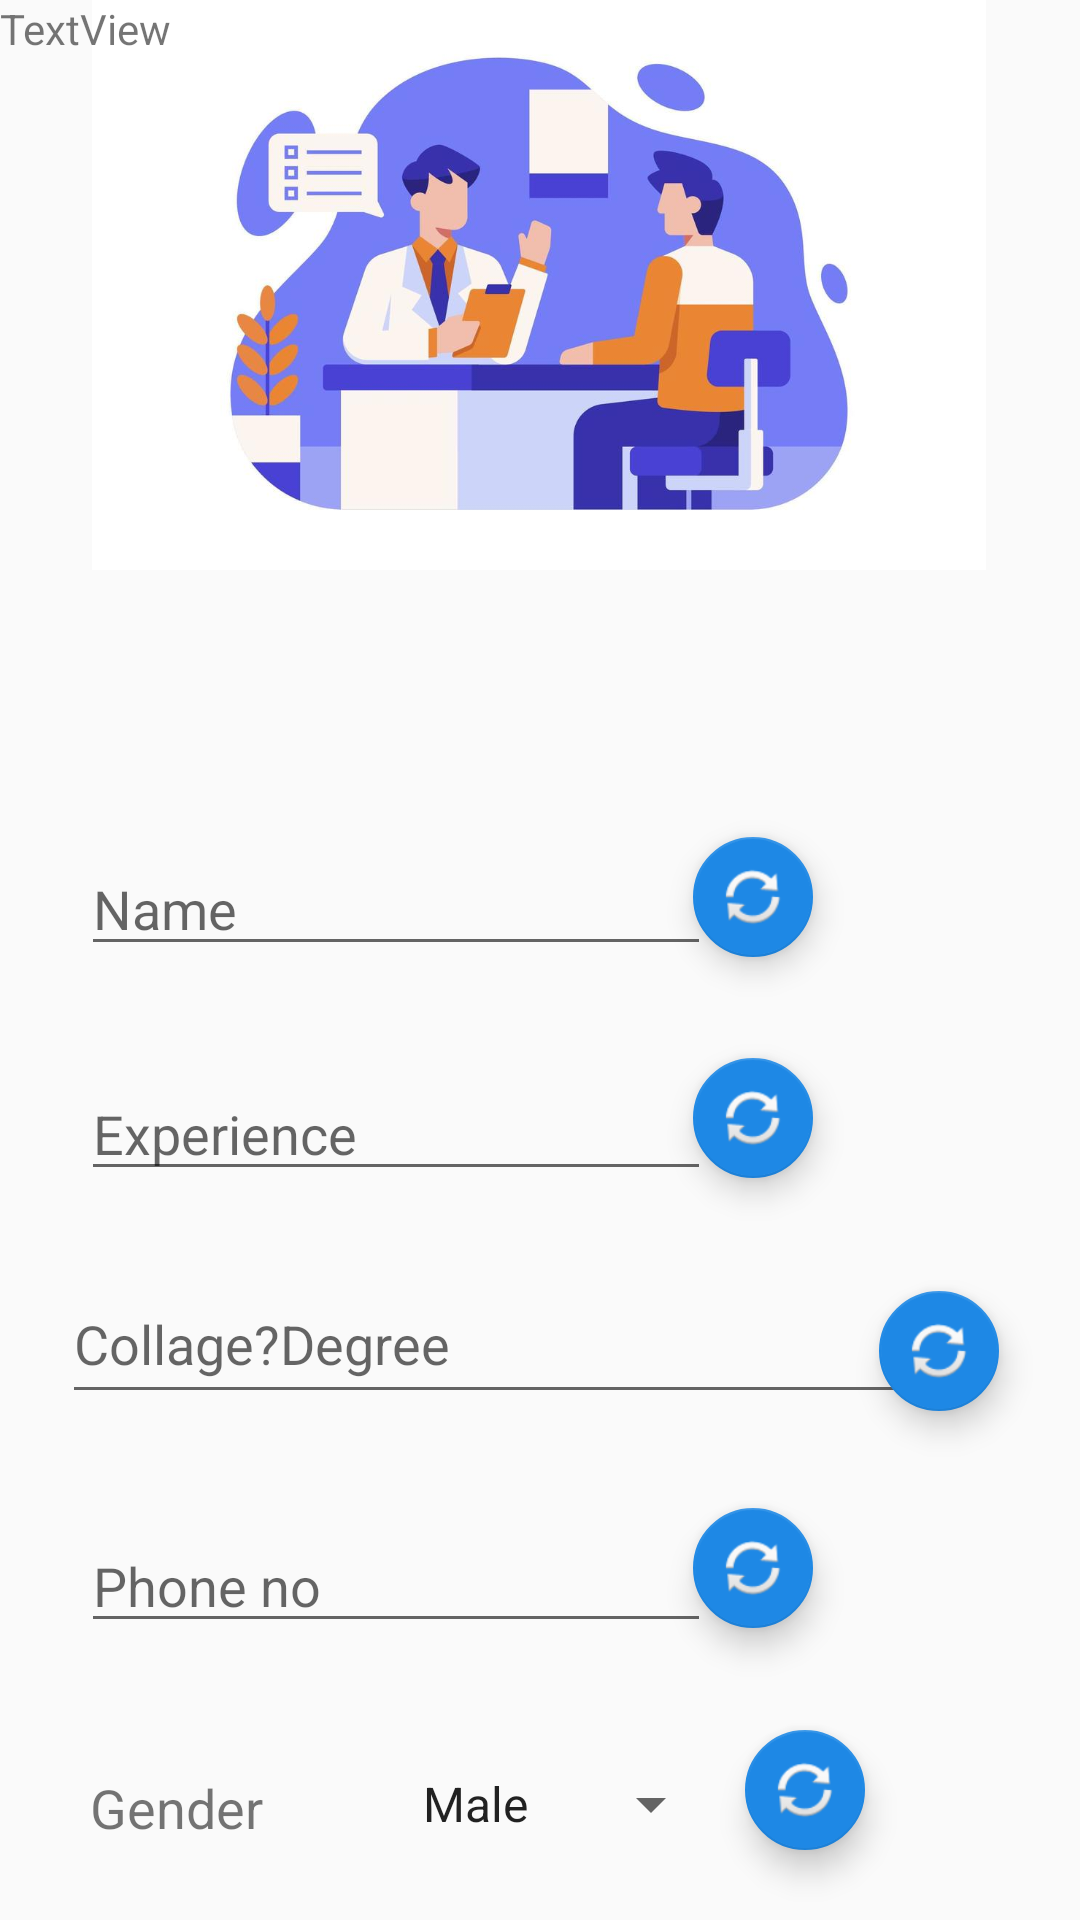

The Android layout XML behind this screen, and the referenced resources:
<!-- AndroidManifest.xml: application theme AppTheme -->
<!-- res/layout/activity_updatedoctorprofile.xml -->
<?xml version="1.0" encoding="utf-8"?>
<androidx.constraintlayout.widget.ConstraintLayout xmlns:android="http://schemas.android.com/apk/res/android"
    xmlns:app="http://schemas.android.com/apk/res-auto"
    xmlns:tools="http://schemas.android.com/tools"
    android:layout_width="match_parent"
    android:layout_height="match_parent"
    android:background="@color/common_google_signin_btn_text_dark_default"
    tools:context=".Updatedoctorprofile">

    <EditText
        android:id="@+id/nameupdate"
        android:layout_width="wrap_content"
        android:layout_height="wrap_content"
        android:drawableEnd="@drawable/edit"
        android:ems="10"
        android:hint="Name"
        android:inputType="textPersonName"
        app:layout_constraintBottom_toBottomOf="parent"
        app:layout_constraintEnd_toEndOf="parent"
        app:layout_constraintHorizontal_bias="0.181"
        app:layout_constraintStart_toStartOf="parent"
        app:layout_constraintTop_toTopOf="parent"
        app:layout_constraintVertical_bias="0.469" />

    <EditText
        android:id="@+id/experieneupdate"
        android:layout_width="wrap_content"
        android:layout_height="wrap_content"
        android:drawableEnd="@drawable/edit"
        android:ems="10"
        android:hint="Experience"
        android:inputType="textPersonName"
        app:layout_constraintBottom_toBottomOf="parent"
        app:layout_constraintEnd_toEndOf="parent"
        app:layout_constraintHorizontal_bias="0.181"
        app:layout_constraintStart_toStartOf="parent"
        app:layout_constraintTop_toTopOf="parent"
        app:layout_constraintVertical_bias="0.594" />

    <EditText
        android:id="@+id/phoneupdate"
        android:layout_width="wrap_content"
        android:layout_height="wrap_content"
        android:drawableEnd="@drawable/edit"
        android:ems="10"
        android:hint="Phone no"
        android:inputType="textPersonName"
        app:layout_constraintBottom_toBottomOf="parent"
        app:layout_constraintEnd_toEndOf="parent"
        app:layout_constraintHorizontal_bias="0.181"
        app:layout_constraintStart_toStartOf="parent"
        app:layout_constraintTop_toTopOf="parent"
        app:layout_constraintVertical_bias="0.846" />

    <EditText
        android:id="@+id/degreeupdate"
        android:layout_width="292dp"
        android:layout_height="50dp"
        android:drawableEnd="@drawable/edit"
        android:ems="10"
        android:hint="Collage?Degree"
        android:inputType="textPersonName"
        app:layout_constraintBottom_toBottomOf="parent"
        app:layout_constraintEnd_toEndOf="parent"
        app:layout_constraintHorizontal_bias="0.302"
        app:layout_constraintStart_toStartOf="parent"
        app:layout_constraintTop_toTopOf="parent"
        app:layout_constraintVertical_bias="0.714" />

    <ImageView
        android:id="@+id/imageView5"
        android:layout_width="298dp"
        android:layout_height="191dp"
        android:layout_marginBottom="452dp"
        android:scaleType="centerCrop"
        app:layout_constraintBottom_toBottomOf="parent"
        app:layout_constraintEnd_toEndOf="parent"
        app:layout_constraintHorizontal_bias="0.495"
        app:layout_constraintStart_toStartOf="parent"
        app:layout_constraintTop_toTopOf="parent"
        app:srcCompat="@drawable/consultdoctor" />

    <TextView
        android:id="@+id/genderupdate"
        android:layout_width="91dp"
        android:layout_height="27dp"
        android:drawableEnd="@drawable/edit"
        android:text="Gender"
        android:textColor="@color/common_google_signin_btn_text_dark_focused"
        android:textSize="18sp"
        app:layout_constraintBottom_toBottomOf="parent"
        app:layout_constraintEnd_toEndOf="parent"
        app:layout_constraintHorizontal_bias="0.112"
        app:layout_constraintStart_toStartOf="parent"
        app:layout_constraintTop_toTopOf="parent"
        app:layout_constraintVertical_bias="0.963" />

    <com.google.android.material.floatingactionbutton.FloatingActionButton
        android:id="@+id/btngenderupdate"
        android:layout_width="wrap_content"
        android:layout_height="wrap_content"
        android:clickable="true"
        app:backgroundTint="@color/colorPrimary"
        app:fabSize="mini"
        app:layout_constraintBottom_toBottomOf="parent"
        app:layout_constraintEnd_toEndOf="parent"
        app:layout_constraintHorizontal_bias="0.776"
        app:layout_constraintStart_toStartOf="parent"
        app:layout_constraintTop_toTopOf="parent"
        app:layout_constraintVertical_bias="0.961"
        app:srcCompat="@android:drawable/ic_popup_sync" />

    <Spinner
        android:id="@+id/genderspinner"
        android:layout_width="108dp"
        android:layout_height="34dp"
        android:entries="@array/gender"
        app:layout_constraintBottom_toBottomOf="parent"
        app:layout_constraintEnd_toEndOf="parent"
        app:layout_constraintHorizontal_bias="0.528"
        app:layout_constraintStart_toStartOf="parent"
        app:layout_constraintTop_toTopOf="parent"
        app:layout_constraintVertical_bias="0.964" />

    <com.google.android.material.floatingactionbutton.FloatingActionButton
        android:id="@+id/btnnameupdate"
        android:layout_width="wrap_content"
        android:layout_height="wrap_content"
        android:clickable="true"
        app:backgroundTint="@color/colorPrimaryDark"
        app:fabSize="mini"
        app:layout_constraintBottom_toBottomOf="parent"
        app:layout_constraintEnd_toEndOf="parent"
        app:layout_constraintHorizontal_bias="0.722"
        app:layout_constraintStart_toStartOf="parent"
        app:layout_constraintTop_toTopOf="parent"
        app:layout_constraintVertical_bias="0.465"
        app:srcCompat="@android:drawable/ic_popup_sync" />

    <com.google.android.material.floatingactionbutton.FloatingActionButton
        android:id="@+id/btnexperienceupdate"
        android:layout_width="wrap_content"
        android:layout_height="wrap_content"
        android:clickable="true"
        app:backgroundTint="@color/colorPrimary"
        app:fabSize="mini"
        app:layout_constraintBottom_toBottomOf="parent"
        app:layout_constraintEnd_toEndOf="parent"
        app:layout_constraintHorizontal_bias="0.722"
        app:layout_constraintStart_toStartOf="parent"
        app:layout_constraintTop_toTopOf="parent"
        app:layout_constraintVertical_bias="0.588"
        app:srcCompat="@android:drawable/ic_popup_sync" />

    <com.google.android.material.floatingactionbutton.FloatingActionButton
        android:id="@+id/btndegreeupdate"
        android:layout_width="wrap_content"
        android:layout_height="wrap_content"
        android:clickable="true"
        app:backgroundTint="@color/colorPrimary"
        app:fabSize="mini"
        app:layout_constraintBottom_toBottomOf="parent"
        app:layout_constraintEnd_toEndOf="parent"
        app:layout_constraintHorizontal_bias="0.916"
        app:layout_constraintStart_toStartOf="parent"
        app:layout_constraintTop_toTopOf="parent"
        app:layout_constraintVertical_bias="0.717"
        app:srcCompat="@android:drawable/ic_popup_sync" />

    <com.google.android.material.floatingactionbutton.FloatingActionButton
        android:id="@+id/btnphoneupdate"
        android:layout_width="wrap_content"
        android:layout_height="wrap_content"
        android:clickable="true"
        app:backgroundTint="@color/colorPrimary"
        app:fabSize="mini"
        app:layout_constraintBottom_toBottomOf="parent"
        app:layout_constraintEnd_toEndOf="parent"
        app:layout_constraintHorizontal_bias="0.722"
        app:layout_constraintStart_toStartOf="parent"
        app:layout_constraintTop_toTopOf="parent"
        app:layout_constraintVertical_bias="0.838"
        app:srcCompat="@android:drawable/ic_popup_sync" />

    <TextView
        android:id="@+id/hif"
        android:layout_width="wrap_content"
        android:layout_height="wrap_content"
        android:text="TextView"
        tools:layout_editor_absoluteX="1dp"
        tools:layout_editor_absoluteY="25dp" />

</androidx.constraintlayout.widget.ConstraintLayout>
<!-- resources referenced by this layout -->
<resources>
  <string-array name="gender">
          <item>Male</item>
          <item>Female</item>
  
      </string-array>
  <color name="colorPrimary">#1E88E5</color>
  <color name="colorPrimaryDark">#1E88E5</color>
  <!-- drawable consultdoctor: jpg bitmap (drawable, 40813 bytes) -->
  <style name="AppTheme" parent="Theme.AppCompat.Light.NoActionBar">
          
          <item name="colorPrimary">@color/colorPrimary</item>
          <item name="colorPrimaryDark">@color/colorPrimaryDark</item>
          <item name="colorAccent">@color/colorAccent</item>
      </style>
  <color name="colorAccent">#D81B60</color>
</resources>
